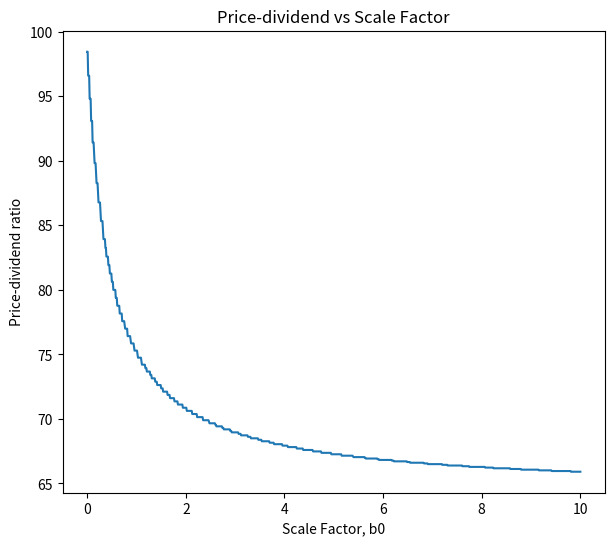
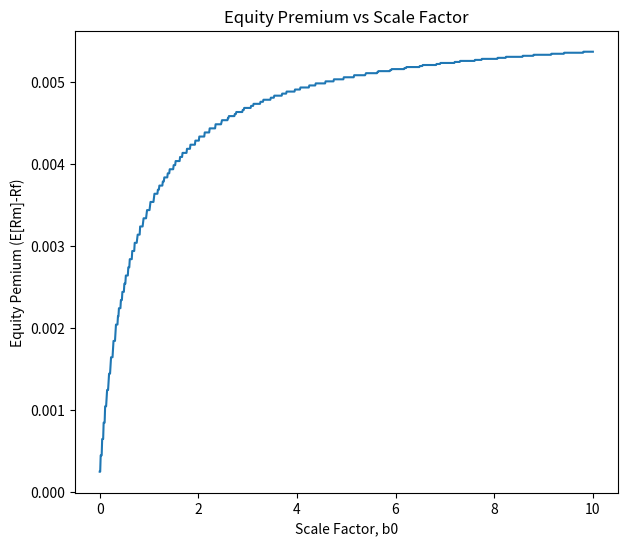

Python code for these plots, in order:
import numpy as np
import pandas as pd
import matplotlib.pyplot as plt
from copy import deepcopy

# empty lists to store epsilon nu and consumption growth of consumption growth
epsilon = [] #Standard normal random variable
growth= [] #Consumption Growth


#****************************************************************************************************
#Parameter Choices for the Investor's Utility Function

delta=0.99 #Subjective Discount Factor
gamma=1 #gamma>0 is coefficient of relative risk aversion for consumption shocks
lamb=2 # Loss Aversion makes investor more sensitive to shortfall in financial gain, so lambda>1
rf=1.0303 #Risk free Rate

#****************************************************************************************************
# set the number of combinations for imaginary consumnption growth
randomdraws = 10000

#Scale factor so that utility of consumption remains comparable in magnitude to utility of recent gains or losses. If set to 0, investor doesn't care.
b0=np.arange(0,10.01,0.01) 

#****************************************************************************************************
# populate the empty lists with each epsilon, nu and consumption growth
for i in range(randomdraws):
    e1 = np.random.normal(0,1)
    e2 = e1*0.02
    epsilon.append(e2)
epsilon=np.array(epsilon)

g=np.exp(0.02+epsilon) #Consumption Growth
growth.append(g)

#****************************************************************************************************
#Error Term

def ErrorTerm(b0,g,x):
    R=pd.DataFrame(x*g)
    v=pd.DataFrame(np.ones(len(g)))
    v[R>=1.0303]=R-1.0303
    v[R<1.0303]=2*(R-1.0303)
    error_x=0.99*b0*(v.mean(axis=0).values)+0.99*x-1
    return error_x

#****************************************************************************************************
#Iterative Procedure - Bisection Search
    
x_data=pd.DataFrame([],columns=['EquilibriumX','Scale Factor'])

for i in b0:
    x=[1.0, 1.1] #Set x-=1 & x+=1.1.
    error_x0=ErrorTerm(i,g,x[0])
    error_x1=ErrorTerm(i,g,x[1])
    while error_x0<0 and error_x1>0: #Confirm that e(x-)<0 and e(x+)>0
        x_i=0.5*(x[0]+x[1])
        error_xi=ErrorTerm(i,g,x_i)
        if abs(error_xi)<10**-4:
            x_data.loc[i,:]=[x_i,i] #test[i]=pd.Series(x_i)
            break
        elif error_xi<0:
            x[0]=deepcopy(x_i)
        else:
            x[1]=deepcopy(x_i)
    else:
         print('''EquilibriumX initialization window proximity error for 
              b0 = %0.2f. Reinitialize with new window.''' %(i))
#****************************************************************************************************
# Price-dividend ratio 
x_data=x_data.assign(Price_Dividend=lambda x:(1/(x['EquilibriumX']-1)))

#Plot
fig1=plt.figure(figsize=(7,6))
plt.plot(x_data['Scale Factor'].values,x_data['Price_Dividend'].values)
plt.title('Price-dividend vs Scale Factor')
plt.xlabel('Scale Factor, b0')
plt.ylabel('Price-dividend ratio')

#****************************************************************************************************
# Expected market return and Equity premium 
ExpectedMktReturn=[np.average(i*g) for i in x_data['EquilibriumX'].values]
Equity_premium=pd.DataFrame(ExpectedMktReturn,columns=['Expected Market Return'])
Equity_premium=Equity_premium.assign(Equity_premium=lambda x:(x['Expected Market Return']-rf))

#Plot
fig2=plt.figure(figsize=(7,6))
plt.plot(x_data['Scale Factor'].values,Equity_premium['Equity_premium'].values)
plt.title('Equity Premium vs Scale Factor')
plt.xlabel('Scale Factor, b0')
plt.ylabel('Equity Pemium (E[Rm]-Rf)')

#****************************************************************************************************












